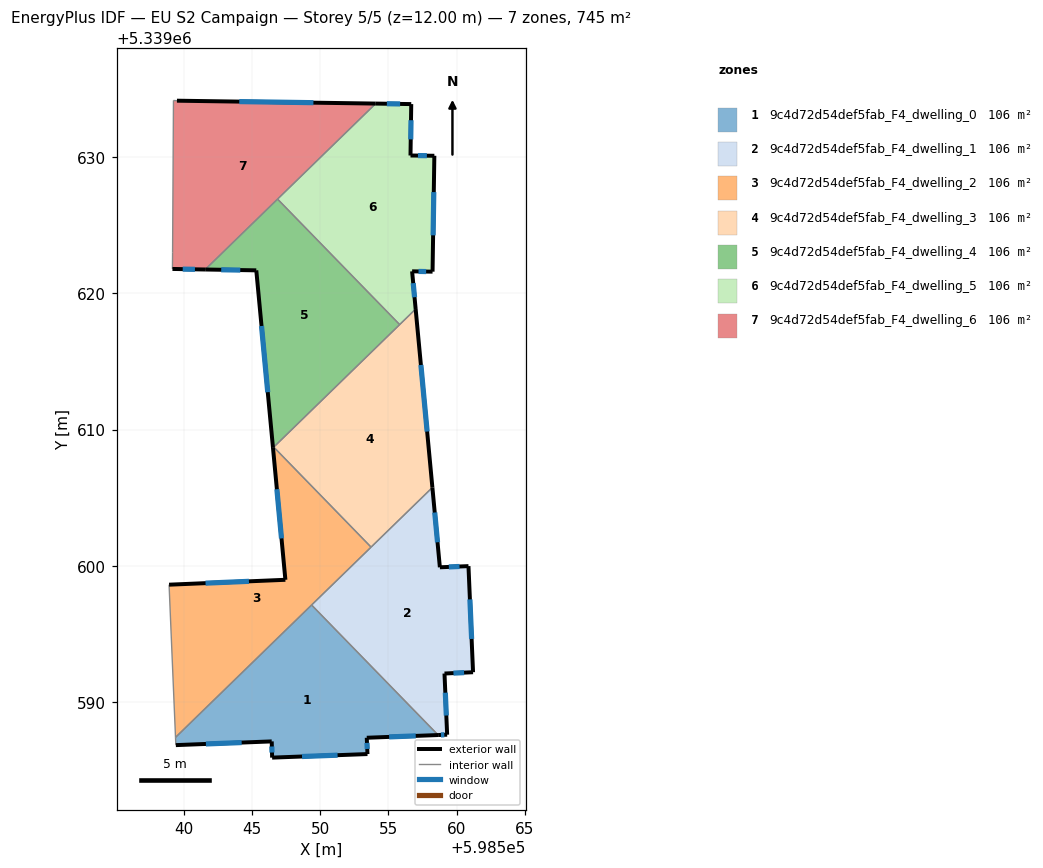
=== STOREY PLAN SPEC (per zone: floor XY polygon, exterior-wall plan segments, windows/doors) ===
zone 1: 9c4d72d54def5fab_F4_dwelling_0  (106.5 m²)
  floor: (598549.37, 5339597.13) (598558.65, 5339587.59) (598553.41, 5339587.39) (598553.46, 5339586.19) (598546.47, 5339585.93) (598546.44, 5339587.12) (598539.41, 5339586.85) (598539.40, 5339586.92) (598539.38, 5339587.42)
  exterior wall: (598546.47, 5339585.93) – (598553.46, 5339586.19)  [7.0 m]
    window: (598548.66, 5339586.01) – (598551.27, 5339586.11)  [2.9 m²]
  exterior wall: (598546.44, 5339587.12) – (598546.47, 5339585.93)  [1.2 m]
    window: (598546.45, 5339586.75) – (598546.46, 5339586.30)  [0.5 m²]
  exterior wall: (598539.41, 5339586.85) – (598546.44, 5339587.12)  [7.0 m]
    window: (598541.61, 5339586.93) – (598544.24, 5339587.04)  [2.9 m²]
  exterior wall: (598553.41, 5339587.39) – (598558.65, 5339587.59)  [5.2 m]
    window: (598555.05, 5339587.45) – (598557.01, 5339587.53)  [2.2 m²]
  exterior wall: (598553.46, 5339586.19) – (598553.41, 5339587.39)  [1.2 m]
    window: (598553.45, 5339586.57) – (598553.43, 5339587.01)  [0.5 m²]
  interior walls: 4
zone 2: 9c4d72d54def5fab_F4_dwelling_1  (106.5 m²)
  floor: (598558.23, 5339605.75) (598558.78, 5339599.89) (598560.87, 5339599.98) (598561.21, 5339592.20) (598559.11, 5339592.10) (598559.31, 5339587.61) (598558.65, 5339587.59) (598549.37, 5339597.13)
  exterior wall: (598558.65, 5339587.59) – (598559.31, 5339587.61)  [0.7 m]
    window: (598558.85, 5339587.60) – (598559.10, 5339587.61)  [0.3 m²]
  exterior wall: (598558.78, 5339599.89) – (598558.23, 5339605.75)  [5.9 m]
    window: (598558.60, 5339601.73) – (598558.40, 5339603.91)  [2.5 m²]
  exterior wall: (598560.87, 5339599.98) – (598558.78, 5339599.89)  [2.1 m]
    window: (598560.22, 5339599.95) – (598559.43, 5339599.92)  [0.9 m²]
  exterior wall: (598561.21, 5339592.20) – (598560.87, 5339599.98)  [7.8 m]
    window: (598561.10, 5339594.64) – (598560.98, 5339597.54)  [3.3 m²]
  exterior wall: (598559.11, 5339592.10) – (598561.21, 5339592.20)  [2.1 m]
    window: (598559.77, 5339592.13) – (598560.55, 5339592.17)  [0.9 m²]
  exterior wall: (598559.31, 5339587.61) – (598559.11, 5339592.10)  [4.5 m]
    window: (598559.25, 5339589.02) – (598559.18, 5339590.69)  [1.9 m²]
  interior walls: 3
zone 3: 9c4d72d54def5fab_F4_dwelling_2  (106.5 m²)
  floor: (598546.59, 5339608.71) (598553.73, 5339601.37) (598539.38, 5339587.42) (598538.91, 5339598.62) (598547.44, 5339598.98) (598546.53, 5339608.66)
  exterior wall: (598547.44, 5339598.98) – (598538.91, 5339598.62)  [8.5 m]
    window: (598544.77, 5339598.86) – (598541.59, 5339598.73)  [3.6 m²]
  exterior wall: (598546.53, 5339608.66) – (598547.44, 5339598.98)  [9.7 m]
    window: (598546.82, 5339605.62) – (598547.16, 5339602.01)  [4.1 m²]
  interior walls: 5
zone 4: 9c4d72d54def5fab_F4_dwelling_3  (106.5 m²)
  floor: (598557.00, 5339618.84) (598558.23, 5339605.75) (598553.73, 5339601.37) (598546.59, 5339608.71)
  exterior wall: (598558.23, 5339605.75) – (598557.00, 5339618.84)  [13.1 m]
    window: (598557.84, 5339609.85) – (598557.38, 5339614.73)  [5.5 m²]
  interior walls: 4
zone 5: 9c4d72d54def5fab_F4_dwelling_4  (106.5 m²)
  floor: (598546.87, 5339626.90) (598555.83, 5339617.70) (598546.53, 5339608.66) (598545.31, 5339621.68) (598541.56, 5339621.74)
  exterior wall: (598545.31, 5339621.68) – (598546.53, 5339608.66)  [13.1 m]
    window: (598545.69, 5339617.59) – (598546.15, 5339612.74)  [5.5 m²]
  exterior wall: (598541.56, 5339621.74) – (598545.31, 5339621.68)  [3.7 m]
    window: (598542.74, 5339621.72) – (598544.13, 5339621.70)  [1.6 m²]
  interior walls: 4
zone 6: 9c4d72d54def5fab_F4_dwelling_5  (106.5 m²)
  floor: (598556.68, 5339633.87) (598556.62, 5339630.10) (598558.37, 5339630.08) (598558.24, 5339621.58) (598556.74, 5339621.60) (598557.00, 5339618.84) (598555.83, 5339617.70) (598546.87, 5339626.90) (598554.07, 5339633.91)
  exterior wall: (598556.62, 5339630.10) – (598556.68, 5339633.87)  [3.8 m]
    window: (598556.64, 5339631.28) – (598556.66, 5339632.69)  [1.6 m²]
  exterior wall: (598558.37, 5339630.08) – (598556.62, 5339630.10)  [1.8 m]
    window: (598557.82, 5339630.09) – (598557.17, 5339630.09)  [0.7 m²]
  exterior wall: (598558.24, 5339621.58) – (598558.37, 5339630.08)  [8.5 m]
    window: (598558.28, 5339624.24) – (598558.33, 5339627.42)  [3.5 m²]
  exterior wall: (598556.74, 5339621.60) – (598558.24, 5339621.58)  [1.5 m]
    window: (598557.21, 5339621.60) – (598557.77, 5339621.59)  [0.6 m²]
  exterior wall: (598557.00, 5339618.84) – (598556.74, 5339621.60)  [2.8 m]
    window: (598556.92, 5339619.70) – (598556.82, 5339620.74)  [1.2 m²]
  exterior wall: (598556.68, 5339633.87) – (598554.07, 5339633.91)  [2.6 m]
    window: (598555.86, 5339633.88) – (598554.89, 5339633.90)  [1.1 m²]
  interior walls: 3
zone 7: 9c4d72d54def5fab_F4_dwelling_6  (106.5 m²)
  floor: (598554.07, 5339633.91) (598541.56, 5339621.74) (598539.16, 5339621.78) (598539.17, 5339622.97) (598539.23, 5339634.14) (598539.49, 5339634.12)
  exterior wall: (598554.07, 5339633.91) – (598539.49, 5339634.12)  [14.6 m]
    window: (598549.50, 5339633.98) – (598544.06, 5339634.05)  [6.1 m²]
  exterior wall: (598539.16, 5339621.78) – (598541.56, 5339621.74)  [2.4 m]
    window: (598539.91, 5339621.77) – (598540.81, 5339621.75)  [1.0 m²]
  interior walls: 5

=== DERIVED (storey summary) ===
Building: EU S2 Campaign
Storey: 5 of 5  (floor level z = 12.00 m)
Storey gross floor area: 745.2 m²
Zones on this storey: 7
  - 9c4d72d54def5fab_F4_dwelling_0: floor 106.5 m²; exterior wall 21.7 m (65.0 m²); 5 window(s) 9.0 m²; WWR 13.9%
  - 9c4d72d54def5fab_F4_dwelling_1: floor 106.5 m²; exterior wall 23.0 m (69.1 m²); 6 window(s) 9.6 m²; WWR 13.9%
  - 9c4d72d54def5fab_F4_dwelling_2: floor 106.5 m²; exterior wall 18.3 m (54.8 m²); 2 window(s) 7.6 m²; WWR 13.9%
  - 9c4d72d54def5fab_F4_dwelling_3: floor 106.5 m²; exterior wall 13.1 m (39.4 m²); 1 window(s) 5.5 m²; WWR 13.9%
  - 9c4d72d54def5fab_F4_dwelling_4: floor 106.5 m²; exterior wall 16.8 m (50.5 m²); 2 window(s) 7.0 m²; WWR 13.9%
  - 9c4d72d54def5fab_F4_dwelling_5: floor 106.5 m²; exterior wall 20.9 m (62.7 m²); 6 window(s) 8.7 m²; WWR 13.9%
  - 9c4d72d54def5fab_F4_dwelling_6: floor 106.5 m²; exterior wall 17.0 m (51.0 m²); 2 window(s) 7.1 m²; WWR 13.9%
Zone adjacency (shared interzone walls):
  - 9c4d72d54def5fab_F4_dwelling_0 ↔ 9c4d72d54def5fab_F4_dwelling_1
  - 9c4d72d54def5fab_F4_dwelling_0 ↔ 9c4d72d54def5fab_F4_dwelling_2
  - 9c4d72d54def5fab_F4_dwelling_1 ↔ 9c4d72d54def5fab_F4_dwelling_2
  - 9c4d72d54def5fab_F4_dwelling_1 ↔ 9c4d72d54def5fab_F4_dwelling_3
  - 9c4d72d54def5fab_F4_dwelling_2 ↔ 9c4d72d54def5fab_F4_dwelling_3
  - 9c4d72d54def5fab_F4_dwelling_2 ↔ 9c4d72d54def5fab_F4_dwelling_4
  - 9c4d72d54def5fab_F4_dwelling_3 ↔ 9c4d72d54def5fab_F4_dwelling_4
  - 9c4d72d54def5fab_F4_dwelling_3 ↔ 9c4d72d54def5fab_F4_dwelling_5
  - 9c4d72d54def5fab_F4_dwelling_4 ↔ 9c4d72d54def5fab_F4_dwelling_5
  - 9c4d72d54def5fab_F4_dwelling_4 ↔ 9c4d72d54def5fab_F4_dwelling_6
  - 9c4d72d54def5fab_F4_dwelling_5 ↔ 9c4d72d54def5fab_F4_dwelling_6